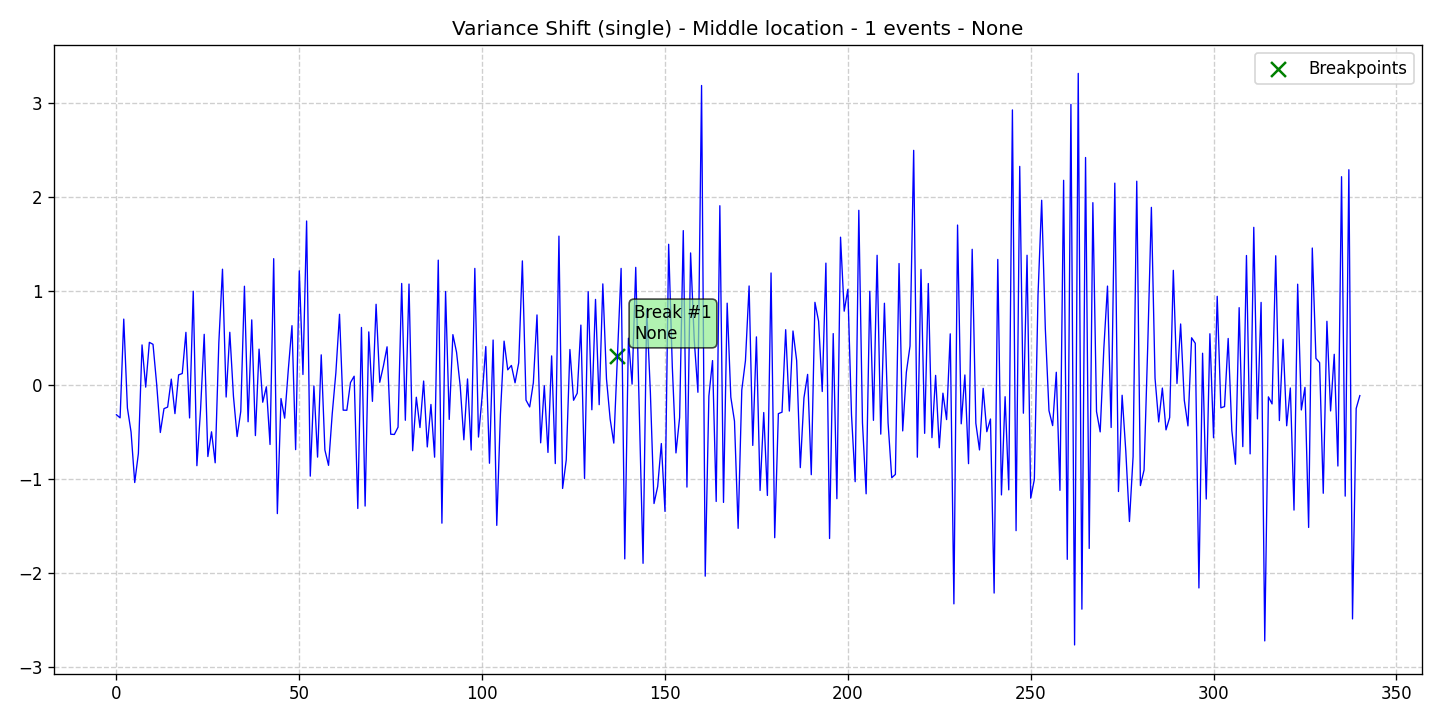

Data behind this chart, as committed beside it:
data, stationary, det_lin_up, det_lin_down, det_quad, det_cubic, det_exp, det_damped, stoc_trend, volatility, single_seas, multiple_seas, point_anom_single, point_anom_multi, collect_anom, context_anom, mean_shift, var_shift, trend_shift, date, is_break, is_anomaly, is_multi, location_beginning
-0.3132, 0, 0, 0, 0, 0, 0, 0, 0, 0, 0, 0, 0, 0, 0, 0, 0, 1, 0, 2020-01-01, 0, 0, 0, 0
-0.3466, 0, 0, 0, 0, 0, 0, 0, 0, 0, 0, 0, 0, 0, 0, 0, 0, 1, 0, 2020-01-02, 0, 0, 0, 0
0.7044, 0, 0, 0, 0, 0, 0, 0, 0, 0, 0, 0, 0, 0, 0, 0, 0, 1, 0, 2020-01-03, 0, 0, 0, 0
-0.2416, 0, 0, 0, 0, 0, 0, 0, 0, 0, 0, 0, 0, 0, 0, 0, 0, 1, 0, 2020-01-04, 0, 0, 0, 0
-0.4975, 0, 0, 0, 0, 0, 0, 0, 0, 0, 0, 0, 0, 0, 0, 0, 0, 1, 0, 2020-01-05, 0, 0, 0, 0
-1.035, 0, 0, 0, 0, 0, 0, 0, 0, 0, 0, 0, 0, 0, 0, 0, 0, 1, 0, 2020-01-06, 0, 0, 0, 0
-0.7258, 0, 0, 0, 0, 0, 0, 0, 0, 0, 0, 0, 0, 0, 0, 0, 0, 1, 0, 2020-01-07, 0, 0, 0, 0
0.4297, 0, 0, 0, 0, 0, 0, 0, 0, 0, 0, 0, 0, 0, 0, 0, 0, 1, 0, 2020-01-08, 0, 0, 0, 0
-0.01943, 0, 0, 0, 0, 0, 0, 0, 0, 0, 0, 0, 0, 0, 0, 0, 0, 1, 0, 2020-01-09, 0, 0, 0, 0
0.457, 0, 0, 0, 0, 0, 0, 0, 0, 0, 0, 0, 0, 0, 0, 0, 0, 1, 0, 2020-01-10, 0, 0, 0, 0
0.436, 0, 0, 0, 0, 0, 0, 0, 0, 0, 0, 0, 0, 0, 0, 0, 0, 1, 0, 2020-01-11, 0, 0, 0, 0
0.01164, 0, 0, 0, 0, 0, 0, 0, 0, 0, 0, 0, 0, 0, 0, 0, 0, 1, 0, 2020-01-12, 0, 0, 0, 0
-0.5023, 0, 0, 0, 0, 0, 0, 0, 0, 0, 0, 0, 0, 0, 0, 0, 0, 1, 0, 2020-01-13, 0, 0, 0, 0
-0.2486, 0, 0, 0, 0, 0, 0, 0, 0, 0, 0, 0, 0, 0, 0, 0, 0, 1, 0, 2020-01-14, 0, 0, 0, 0
-0.2319, 0, 0, 0, 0, 0, 0, 0, 0, 0, 0, 0, 0, 0, 0, 0, 0, 1, 0, 2020-01-15, 0, 0, 0, 0
0.06575, 0, 0, 0, 0, 0, 0, 0, 0, 0, 0, 0, 0, 0, 0, 0, 0, 1, 0, 2020-01-16, 0, 0, 0, 0
-0.3015, 0, 0, 0, 0, 0, 0, 0, 0, 0, 0, 0, 0, 0, 0, 0, 0, 1, 0, 2020-01-17, 0, 0, 0, 0
0.1111, 0, 0, 0, 0, 0, 0, 0, 0, 0, 0, 0, 0, 0, 0, 0, 0, 1, 0, 2020-01-18, 0, 0, 0, 0
0.1254, 0, 0, 0, 0, 0, 0, 0, 0, 0, 0, 0, 0, 0, 0, 0, 0, 1, 0, 2020-01-19, 0, 0, 0, 0
0.5635, 0, 0, 0, 0, 0, 0, 0, 0, 0, 0, 0, 0, 0, 0, 0, 0, 1, 0, 2020-01-20, 0, 0, 0, 0
-0.3475, 0, 0, 0, 0, 0, 0, 0, 0, 0, 0, 0, 0, 0, 0, 0, 0, 1, 0, 2020-01-21, 0, 0, 0, 0
1.001, 0, 0, 0, 0, 0, 0, 0, 0, 0, 0, 0, 0, 0, 0, 0, 0, 1, 0, 2020-01-22, 0, 0, 0, 0
-0.8557, 0, 0, 0, 0, 0, 0, 0, 0, 0, 0, 0, 0, 0, 0, 0, 0, 1, 0, 2020-01-23, 0, 0, 0, 0
-0.2604, 0, 0, 0, 0, 0, 0, 0, 0, 0, 0, 0, 0, 0, 0, 0, 0, 1, 0, 2020-01-24, 0, 0, 0, 0
0.5424, 0, 0, 0, 0, 0, 0, 0, 0, 0, 0, 0, 0, 0, 0, 0, 0, 1, 0, 2020-01-25, 0, 0, 0, 0
-0.7581, 0, 0, 0, 0, 0, 0, 0, 0, 0, 0, 0, 0, 0, 0, 0, 0, 1, 0, 2020-01-26, 0, 0, 0, 0
-0.4951, 0, 0, 0, 0, 0, 0, 0, 0, 0, 0, 0, 0, 0, 0, 0, 0, 1, 0, 2020-01-27, 0, 0, 0, 0
-0.8249, 0, 0, 0, 0, 0, 0, 0, 0, 0, 0, 0, 0, 0, 0, 0, 0, 1, 0, 2020-01-28, 0, 0, 0, 0
0.4544, 0, 0, 0, 0, 0, 0, 0, 0, 0, 0, 0, 0, 0, 0, 0, 0, 1, 0, 2020-01-29, 0, 0, 0, 0
1.235, 0, 0, 0, 0, 0, 0, 0, 0, 0, 0, 0, 0, 0, 0, 0, 0, 1, 0, 2020-01-30, 0, 0, 0, 0
-0.125, 0, 0, 0, 0, 0, 0, 0, 0, 0, 0, 0, 0, 0, 0, 0, 0, 1, 0, 2020-01-31, 0, 0, 0, 0
0.5641, 0, 0, 0, 0, 0, 0, 0, 0, 0, 0, 0, 0, 0, 0, 0, 0, 1, 0, 2020-02-01, 0, 0, 0, 0
-0.1184, 0, 0, 0, 0, 0, 0, 0, 0, 0, 0, 0, 0, 0, 0, 0, 0, 1, 0, 2020-02-02, 0, 0, 0, 0
-0.5454, 0, 0, 0, 0, 0, 0, 0, 0, 0, 0, 0, 0, 0, 0, 0, 0, 1, 0, 2020-02-03, 0, 0, 0, 0
-0.2776, 0, 0, 0, 0, 0, 0, 0, 0, 0, 0, 0, 0, 0, 0, 0, 0, 1, 0, 2020-02-04, 0, 0, 0, 0
1.054, 0, 0, 0, 0, 0, 0, 0, 0, 0, 0, 0, 0, 0, 0, 0, 0, 1, 0, 2020-02-05, 0, 0, 0, 0
-0.3881, 0, 0, 0, 0, 0, 0, 0, 0, 0, 0, 0, 0, 0, 0, 0, 0, 1, 0, 2020-02-06, 0, 0, 0, 0
0.6962, 0, 0, 0, 0, 0, 0, 0, 0, 0, 0, 0, 0, 0, 0, 0, 0, 1, 0, 2020-02-07, 0, 0, 0, 0
-0.5352, 0, 0, 0, 0, 0, 0, 0, 0, 0, 0, 0, 0, 0, 0, 0, 0, 1, 0, 2020-02-08, 0, 0, 0, 0
0.3848, 0, 0, 0, 0, 0, 0, 0, 0, 0, 0, 0, 0, 0, 0, 0, 0, 1, 0, 2020-02-09, 0, 0, 0, 0
-0.1803, 0, 0, 0, 0, 0, 0, 0, 0, 0, 0, 0, 0, 0, 0, 0, 0, 1, 0, 2020-02-10, 0, 0, 0, 0
-0.01583, 0, 0, 0, 0, 0, 0, 0, 0, 0, 0, 0, 0, 0, 0, 0, 0, 1, 0, 2020-02-11, 0, 0, 0, 0
-0.6299, 0, 0, 0, 0, 0, 0, 0, 0, 0, 0, 0, 0, 0, 0, 0, 0, 1, 0, 2020-02-12, 0, 0, 0, 0
1.347, 0, 0, 0, 0, 0, 0, 0, 0, 0, 0, 0, 0, 0, 0, 0, 0, 1, 0, 2020-02-13, 0, 0, 0, 0
-1.365, 0, 0, 0, 0, 0, 0, 0, 0, 0, 0, 0, 0, 0, 0, 0, 0, 1, 0, 2020-02-14, 0, 0, 0, 0
-0.141, 0, 0, 0, 0, 0, 0, 0, 0, 0, 0, 0, 0, 0, 0, 0, 0, 1, 0, 2020-02-15, 0, 0, 0, 0
-0.3495, 0, 0, 0, 0, 0, 0, 0, 0, 0, 0, 0, 0, 0, 0, 0, 0, 1, 0, 2020-02-16, 0, 0, 0, 0
0.1677, 0, 0, 0, 0, 0, 0, 0, 0, 0, 0, 0, 0, 0, 0, 0, 0, 1, 0, 2020-02-17, 0, 0, 0, 0
0.6346, 0, 0, 0, 0, 0, 0, 0, 0, 0, 0, 0, 0, 0, 0, 0, 0, 1, 0, 2020-02-18, 0, 0, 0, 0
-0.6847, 0, 0, 0, 0, 0, 0, 0, 0, 0, 0, 0, 0, 0, 0, 0, 0, 1, 0, 2020-02-19, 0, 0, 0, 0
1.218, 0, 0, 0, 0, 0, 0, 0, 0, 0, 0, 0, 0, 0, 0, 0, 0, 1, 0, 2020-02-20, 0, 0, 0, 0
0.115, 0, 0, 0, 0, 0, 0, 0, 0, 0, 0, 0, 0, 0, 0, 0, 0, 1, 0, 2020-02-21, 0, 0, 0, 0
1.748, 0, 0, 0, 0, 0, 0, 0, 0, 0, 0, 0, 0, 0, 0, 0, 0, 1, 0, 2020-02-22, 0, 0, 0, 0
-0.967, 0, 0, 0, 0, 0, 0, 0, 0, 0, 0, 0, 0, 0, 0, 0, 0, 1, 0, 2020-02-23, 0, 0, 0, 0
-0.007069, 0, 0, 0, 0, 0, 0, 0, 0, 0, 0, 0, 0, 0, 0, 0, 0, 1, 0, 2020-02-24, 0, 0, 0, 0
-0.7643, 0, 0, 0, 0, 0, 0, 0, 0, 0, 0, 0, 0, 0, 0, 0, 0, 1, 0, 2020-02-25, 0, 0, 0, 0
0.324, 0, 0, 0, 0, 0, 0, 0, 0, 0, 0, 0, 0, 0, 0, 0, 0, 1, 0, 2020-02-26, 0, 0, 0, 0
-0.6884, 0, 0, 0, 0, 0, 0, 0, 0, 0, 0, 0, 0, 0, 0, 0, 0, 1, 0, 2020-02-27, 0, 0, 0, 0
-0.852, 0, 0, 0, 0, 0, 0, 0, 0, 0, 0, 0, 0, 0, 0, 0, 0, 1, 0, 2020-02-28, 0, 0, 0, 0
-0.3065, 0, 0, 0, 0, 0, 0, 0, 0, 0, 0, 0, 0, 0, 0, 0, 0, 1, 0, 2020-02-29, 0, 0, 0, 0
... 281 more rows
